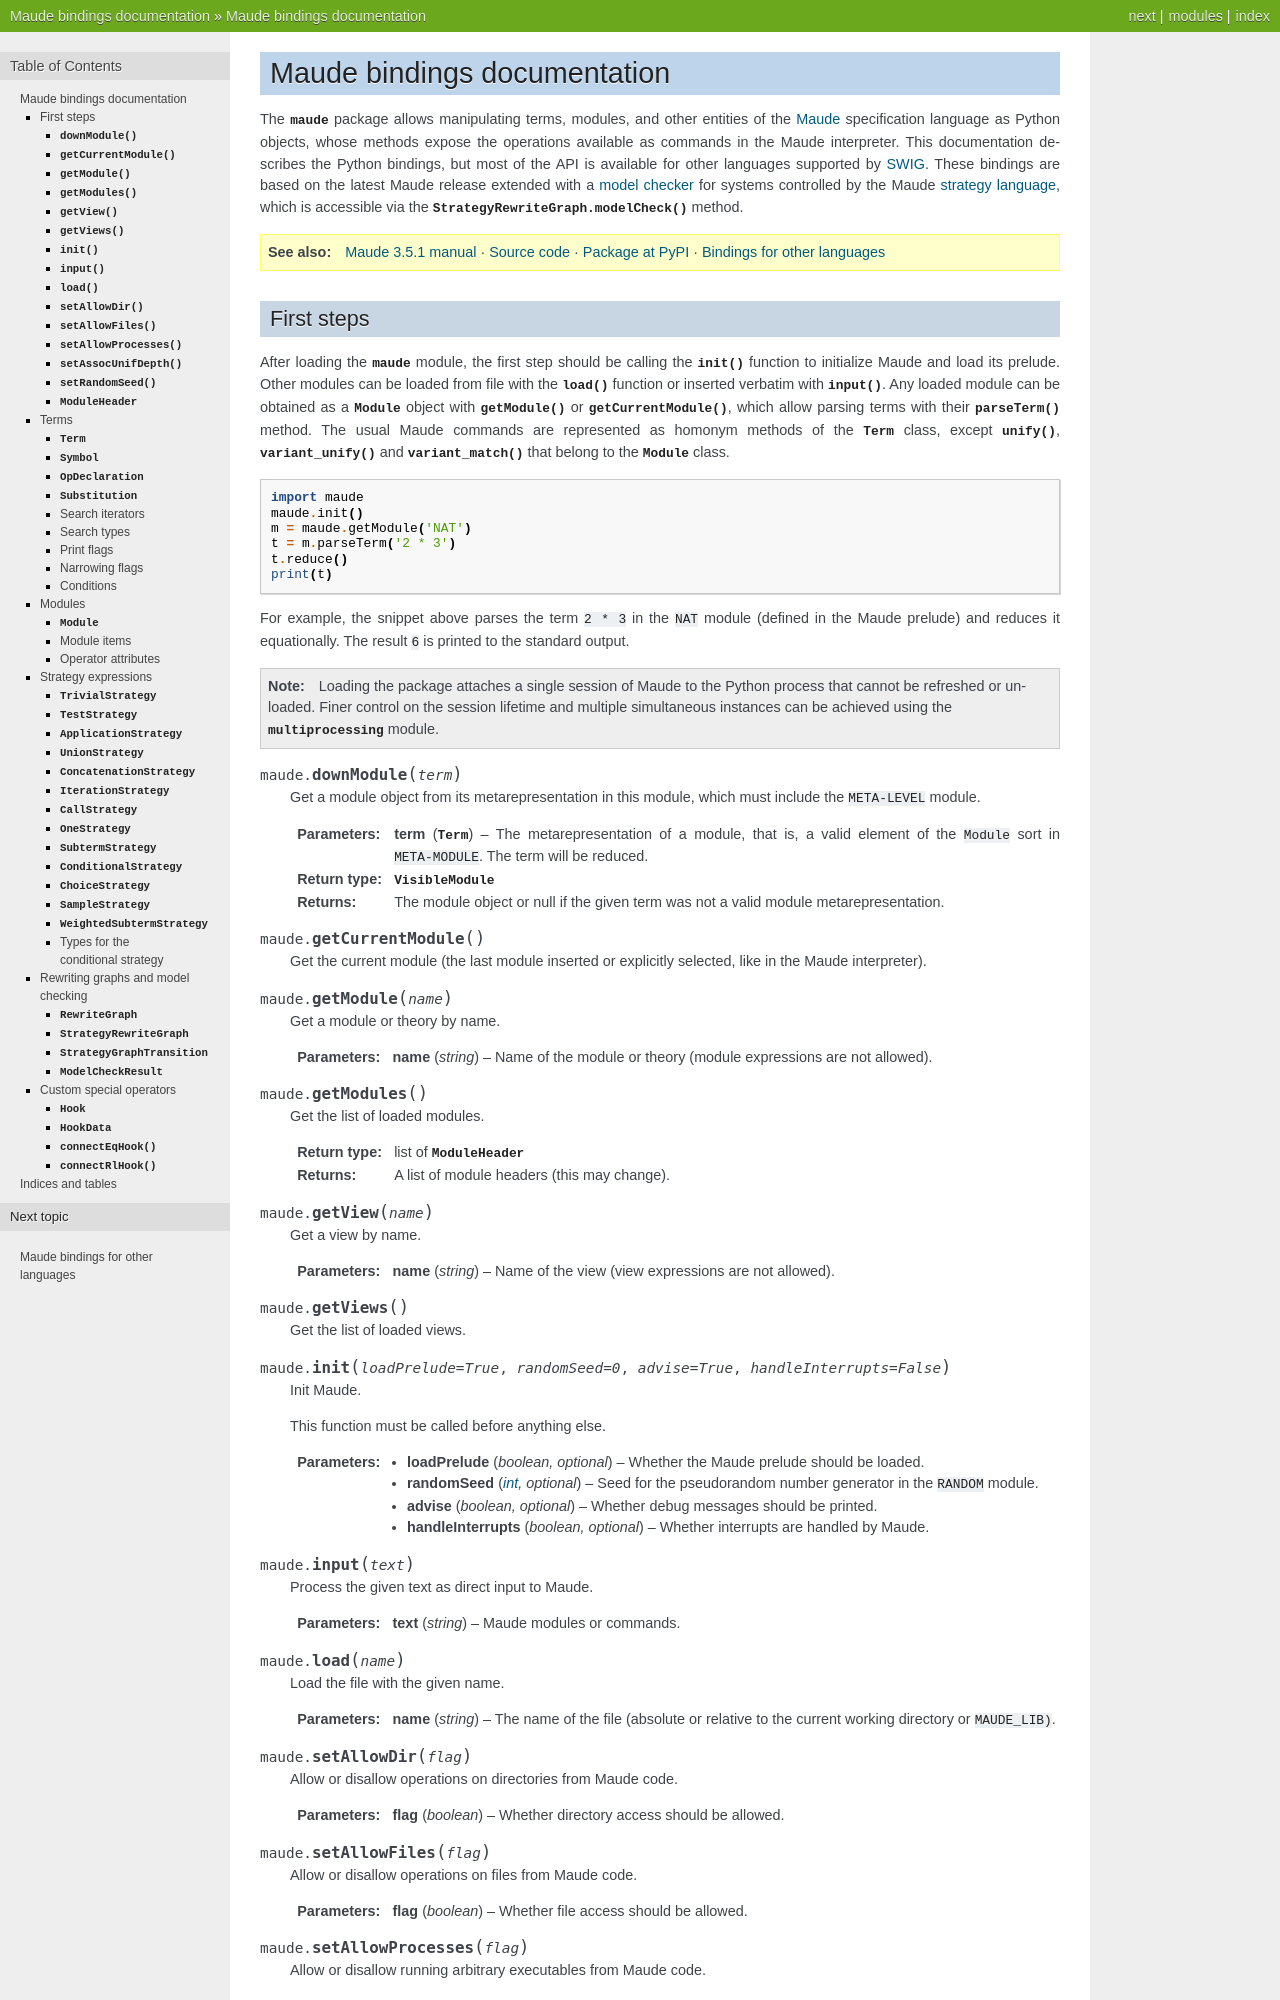

repository: fadoss/maude-bindings · page: index.html · generator: sphinx

.. Maude bindings documentation master file
   You can adapt this file completely to your liking, but it should at least
   contain the root `toctree` directive.

:tocdepth: 3

Maude bindings documentation
============================

.. _main:

.. currentmodule:: maude

The :mod:`maude` package allows manipulating terms, modules, and other entities of the Maude_ specification language as Python objects, whose methods expose the operations available as commands in the Maude interpreter. This documentation describes the Python bindings, but most of the API is available for other languages supported by SWIG_. These bindings are based on the latest Maude release extended with a `model checker`_ for systems controlled by the Maude `strategy language`_, which is accessible via the :py:meth:`StrategyRewriteGraph.modelCheck` method.
